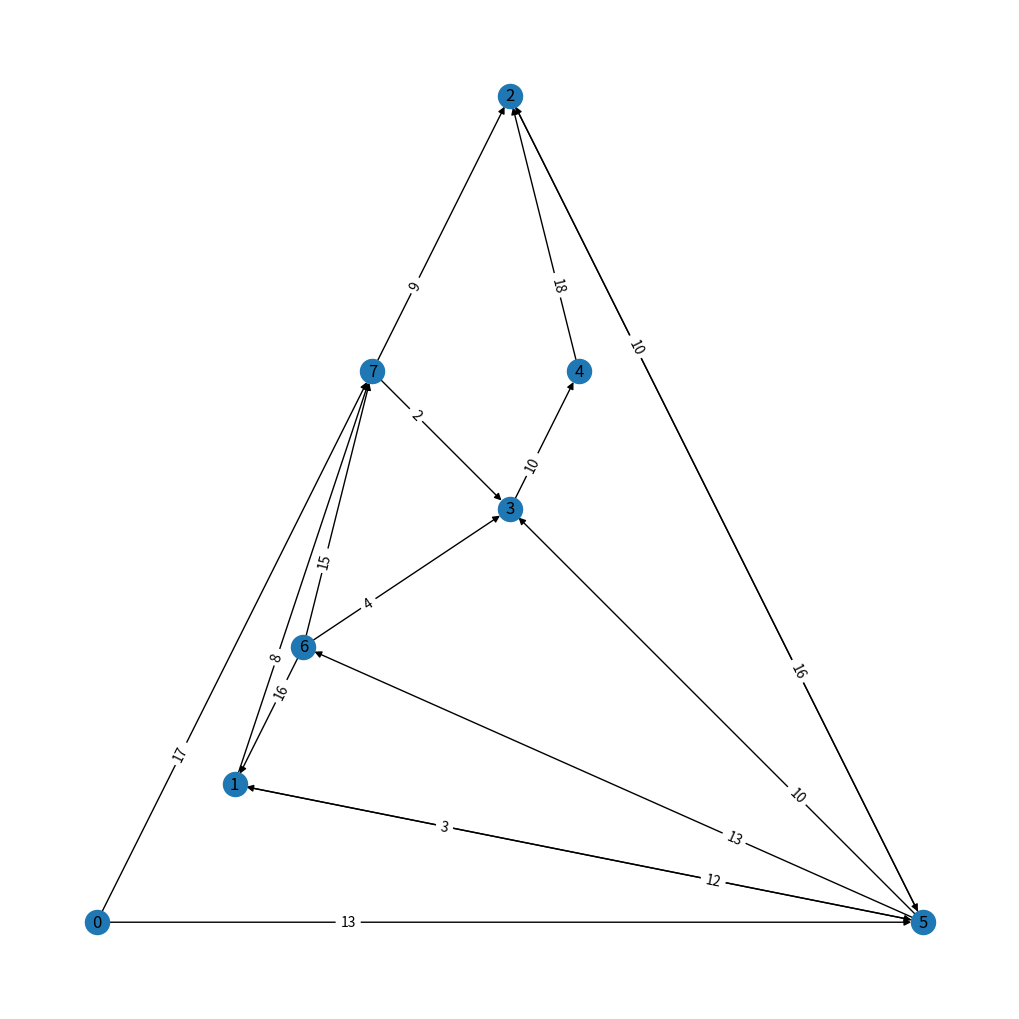

The script that saved this image:
from random import randint
import math
import networkx as nx
import matplotlib.pyplot as plt

nx.__version__
NODES = 8              # defines number of nodes in the graph
EDGES = 16              # defines number of edges in the graph
DIRECTED = True         # defines if the graph is directed or undirected
NEGATIVE_WEIGHT = False # defines if the edges can have negative weight
INFINITY = math.inf     # defines a variable for infinity


# function that implements the Dijkstra's algorithm for single-pair shortest paths
def dijkstra(graph, start_node):    
    D = [INFINITY]*len(graph) #intialisation of D table
    D[0] = 0
    cloud = [False]*len(graph) 
    for i in range(0,len(graph)):
        
        if len(g[i]) == 0: #no closest vertex
            v = []
            continue
        if len(g[i]) == 1:
            v = g[i][0]
        if len(g[i]) > 1: #more than one vertex, select smallest
            v = [0,100]
            for j in range(0, len(g[i])):                
                if g[i][j][1] < v[1]:
                    v = g[i][j]
        cloud[(v[0])] = True
        if i == 0:
            for j in g[0]:                
                D[(j[0])] = j[1]
        for outgoing in g[(v[0])]: #for all outgoing from v    
            if cloud[(outgoing[0])] == False: 
                if D[(v[0])] + outgoing[1] < D[(outgoing[0])]:
                    D[(outgoing[0])] = D[(v[0])] + outgoing[1]                
    return D
    

# function that implements the Floyd-Warshall's algorithm for all-pairs shortest paths
def floyd_warshall(graph):
    D = [[[ INFINITY for i in range(len(graph)) ] for j in range(len(graph)) ] for k in range(len(graph)+1) ]
    for a in range(0, len(graph)):
        for b in range(0, len(graph)):
            if a == b:
                D[0][a][a] = 0
            for c in g[a]:
                if b == c[0]:
                    D[0][a][b] = c[1]
                    break
            else:
                D[0][a][b] = INFINITY

         
    for o in range(0, len(graph)):
        for m in range(0, len(graph)):
            for n in range(0, len(graph)):
                D[o+1][m][n] = min(D[o][m][n], D[o][m][o], D[o][o][n])
    return D[len(graph)][:][:]

    
# function that creates the graph
def make_graph(NUMBER_NODES, NUMBER_EDGES, NEGATIVE_WEIGHT, DIRECTED):
    if NODES*NODES<NUMBER_EDGES: 
        print("Impossible to generate a simple graph with %i nodes and %i edges!\n" %(NUMBER_NODES,NUMBER_EDGES))
        return None
    g = [[] for i in range(NUMBER_NODES)]
    for i in range(NUMBER_EDGES):
        while True:
            start_node = randint(0,NUMBER_NODES-1)
            end_node = randint(0,NUMBER_NODES-1)
            if NEGATIVE_WEIGHT: weight = randint(-20,20)
            else: weight = randint(1,20)
            if (start_node != end_node): 
                found = False
                for j in range(len(g[start_node])): 
                    if g[start_node][j][0] == end_node: found = True
                if not found: break            
        g[start_node].append([end_node, weight])
        if DIRECTED==False: g[end_node].append([start_node, weight])
    return g
 

# function that prints the graph
def print_graph(g, DIRECTED):
    if DIRECTED: G = nx.DiGraph()
    else: G = nx.Graph()
    for i in range(len(g)): G.add_node(i)
    for i in range(len(g)):
        for j in range(len(g[i])): G.add_edge(i,g[i][j][0],weight=g[i][j][1])
    for i in range(len(g)):
        print("from node %02i: " %(i),end="")
        print(g[i])
    try: 
        pos = nx.planar_layout(G)
        nx.draw(G,pos, with_labels=True)
    except nx.NetworkXException:
        print("\nGraph is not planar, using alternative representation")
        pos = nx.spring_layout(G)
        nx.draw(G,pos, with_labels=True)
    if DIRECTED: 
        labels=dict([((u,v,),d['weight']) for u,v,d in G.edges(data=True)])
        nx.draw_networkx_edge_labels(G,pos,edge_labels=labels, label_pos=0.3)
    else:
        labels = nx.get_edge_attributes(G,'weight')
        nx.draw_networkx_edge_labels(G,pos,edge_labels=labels)



    
print("\n\n ******** GENERATING GRAPH ********" )     
g = make_graph(NODES,EDGES,NEGATIVE_WEIGHT,DIRECTED)
if g==None: raise SystemExit(0)
elif NODES<50 and EDGES<2500:
    plt.figure(1,figsize=(10,10))
    print_graph(g,DIRECTED)

print("\n\n ******** PERFORMING DIJKSTRA ********" )    
D = dijkstra(g,0)
print("Single-Pair Distance Table (from node 0): ",end="")
print(D)

print("\n\n ******** PERFORMING FLOYD WARSHALL ********" )   
D = floyd_warshall(g)
print("All-Pairs Distance Table: \n",end="")
for i in range(len(g)): 
    print("from node %02i: " %(i),end="")
    print(D[i])
